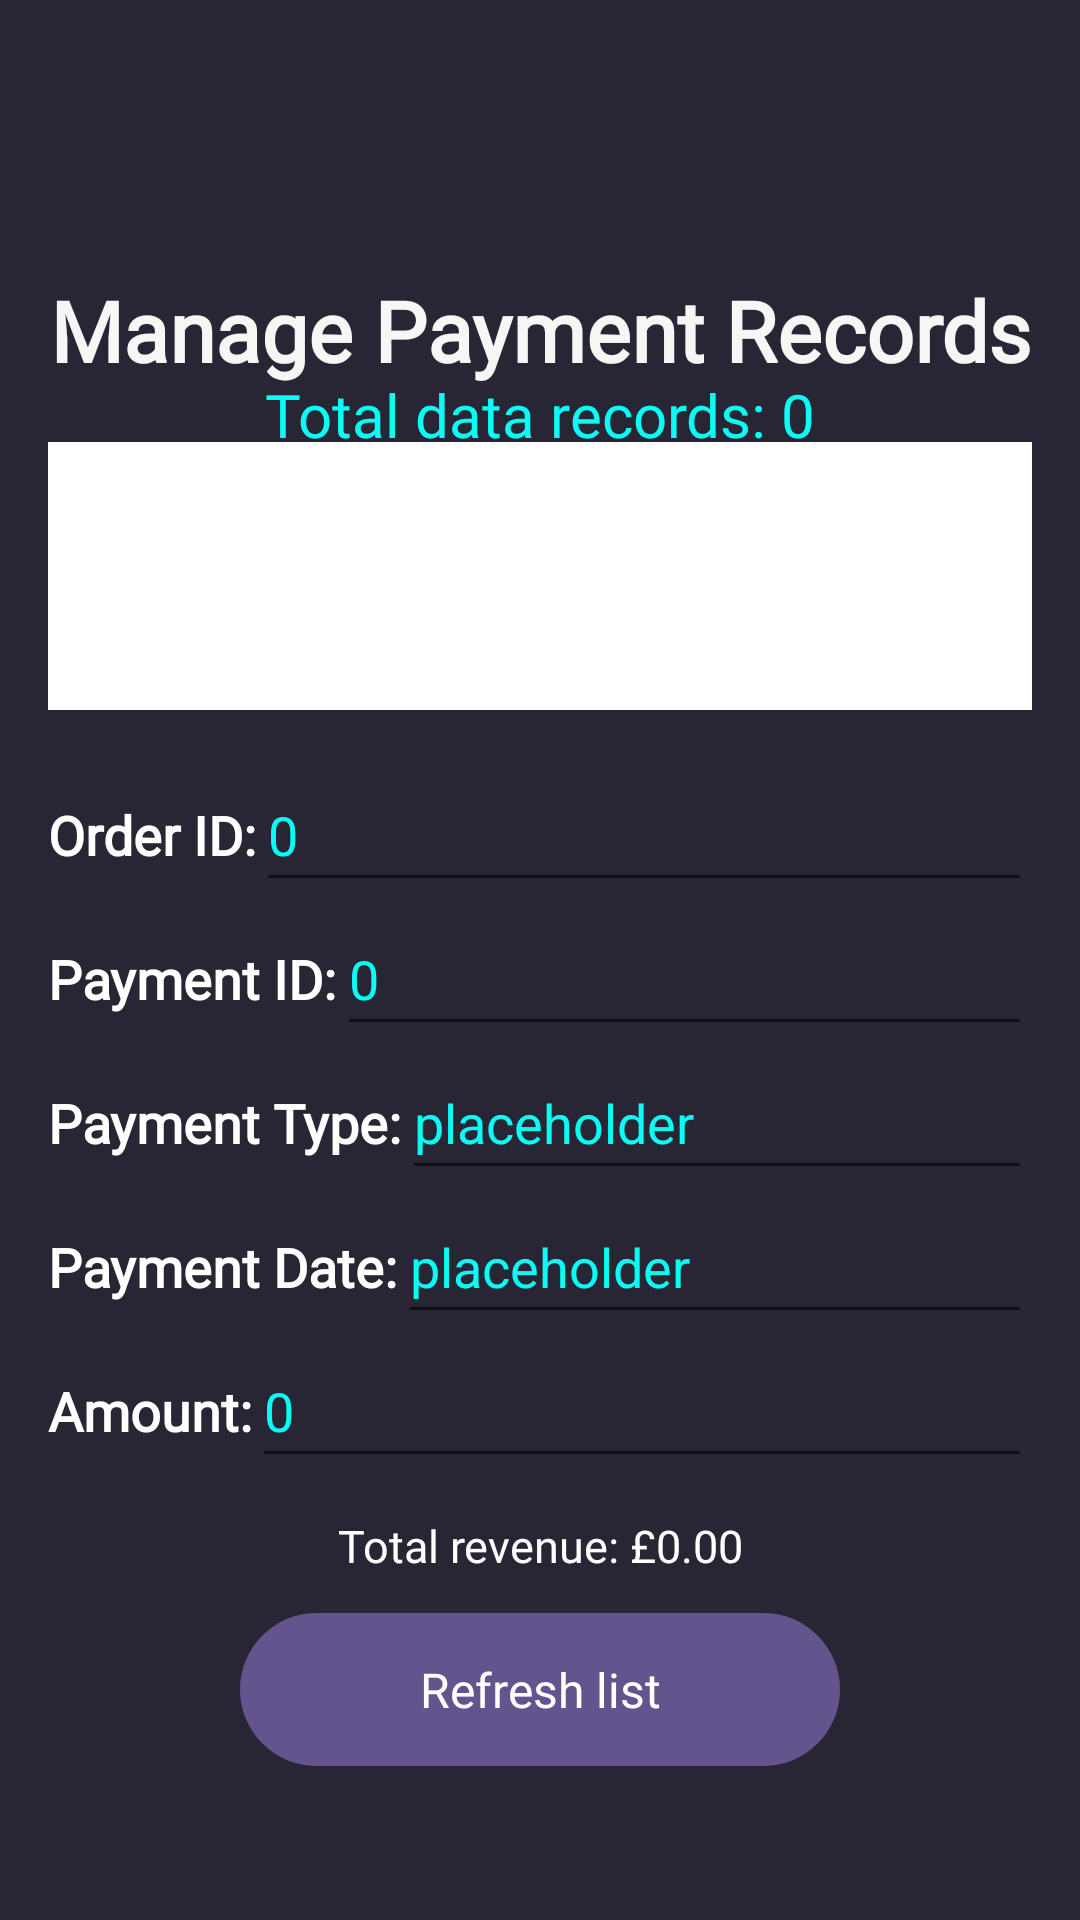

Here is an Android app screen rendered from its layout file. Give the layout XML and the strings, colors and styles it references.
<!-- AndroidManifest.xml: application theme Theme.MediaOasis -->
<!-- res/layout/fragment_admin__manage_payment_data.xml -->
<?xml version="1.0" encoding="utf-8"?>
<androidx.constraintlayout.widget.ConstraintLayout xmlns:android="http://schemas.android.com/apk/res/android"
    xmlns:app="http://schemas.android.com/apk/res-auto"
    xmlns:tools="http://schemas.android.com/tools"
    android:layout_width="match_parent"
    android:layout_height="match_parent"
    android:background="@color/background"
    tools:context=".Admin_ManagePaymentDataFragment">

    <androidx.constraintlayout.widget.Guideline
        android:id="@+id/guideline60"
        android:layout_width="wrap_content"
        android:layout_height="wrap_content"
        android:orientation="vertical"
        app:layout_constraintGuide_end="16dp" />

    <androidx.constraintlayout.widget.Guideline
        android:id="@+id/guideline59"
        android:layout_width="wrap_content"
        android:layout_height="wrap_content"
        android:orientation="vertical"
        app:layout_constraintGuide_begin="16dp" />

    <androidx.constraintlayout.widget.Guideline
        android:id="@+id/guideline57"
        android:layout_width="wrap_content"
        android:layout_height="wrap_content"
        android:orientation="horizontal"
        app:layout_constraintGuide_percent="0.13" />

    <androidx.constraintlayout.widget.Guideline
        android:id="@+id/guideline58"
        android:layout_width="wrap_content"
        android:layout_height="wrap_content"
        android:orientation="horizontal"
        app:layout_constraintGuide_percent="0.92" />

    <TextView
        android:id="@+id/textViewMenuHeader"
        android:layout_width="wrap_content"
        android:layout_height="wrap_content"
        android:layout_marginTop="8dp"
        android:fontFamily="@font/frutiger_fontfamily"
        android:text="@string/managePaymentRecords"
        android:textAlignment="center"
        android:textColor="#F8F5F5"
        android:textSize="28sp"
        android:textStyle="bold"
        app:layout_constraintEnd_toStartOf="@+id/guideline60"
        app:layout_constraintStart_toStartOf="@+id/guideline59"
        app:layout_constraintTop_toTopOf="@+id/guideline57" />

    <ListView
        android:id="@+id/listViewPaymentRecords"
        android:layout_width="0dp"
        android:layout_height="0dp"
        android:background="@color/white"
        app:layout_constraintBottom_toTopOf="@+id/guideline90"
        app:layout_constraintEnd_toStartOf="@+id/guideline60"
        app:layout_constraintStart_toStartOf="@+id/guideline59"
        app:layout_constraintTop_toTopOf="@+id/guideline89" />

    <TextView
        android:id="@+id/textViewTotalDataRecords"
        android:layout_width="wrap_content"
        android:layout_height="wrap_content"
        android:fontFamily="@font/frutiger_fontfamily"
        android:text="@string/totalDataRecords"
        android:textColor="@color/adminEditTextColour"
        android:textSize="20sp"
        app:layout_constraintBottom_toTopOf="@+id/guideline89"
        app:layout_constraintEnd_toStartOf="@+id/guideline60"
        app:layout_constraintStart_toStartOf="@+id/guideline59"
        app:layout_constraintTop_toBottomOf="@+id/textViewMenuHeader" />

    <TextView
        android:id="@+id/textViewTotalRevenue"
        android:layout_width="wrap_content"
        android:layout_height="wrap_content"
        android:fontFamily="@font/frutiger_fontfamily"
        android:text="@string/totalPaidToMediaOasis"
        android:textColor="@color/white"
        android:textSize="15sp"
        app:layout_constraintBottom_toTopOf="@+id/guideline91"
        app:layout_constraintEnd_toStartOf="@+id/guideline60"
        app:layout_constraintStart_toStartOf="@+id/guideline59"
        app:layout_constraintTop_toBottomOf="@+id/editTextAmount" />

    <Button
        android:id="@+id/button_refreshList"
        style="@style/Widget.AppCompat.Button.Borderless"
        android:layout_width="0dp"
        android:layout_height="0dp"
        android:layout_marginStart="64dp"
        android:layout_marginEnd="64dp"
        android:layout_weight="1"
        android:background="@drawable/rounded_corner"
        android:fontFamily="@font/frutiger_fontfamily"
        android:text="@string/refreshList"
        android:textAllCaps="false"
        android:textColor="#FFFFFF"
        android:textSize="16sp"
        app:layout_constraintBottom_toTopOf="@+id/guideline58"
        app:layout_constraintEnd_toStartOf="@+id/guideline60"
        app:layout_constraintStart_toStartOf="@+id/guideline59"
        app:layout_constraintTop_toTopOf="@+id/guideline91" />

    <androidx.constraintlayout.widget.Guideline
        android:id="@+id/guideline89"
        android:layout_width="wrap_content"
        android:layout_height="wrap_content"
        android:orientation="horizontal"
        app:layout_constraintGuide_percent="0.23" />

    <androidx.constraintlayout.widget.Guideline
        android:id="@+id/guideline90"
        android:layout_width="wrap_content"
        android:layout_height="wrap_content"
        android:orientation="horizontal"
        app:layout_constraintGuide_percent="0.37" />

    <androidx.constraintlayout.widget.Guideline
        android:id="@+id/guideline91"
        android:layout_width="wrap_content"
        android:layout_height="wrap_content"
        android:orientation="horizontal"
        app:layout_constraintGuide_percent="0.84" />

    <EditText
        android:id="@+id/editTextAmount"
        android:layout_width="0dp"
        android:layout_height="48dp"
        android:ems="10"
        android:inputType="numberDecimal"
        android:text="@string/zero"
        android:textColor="@color/adminEditTextColour"
        app:layout_constraintEnd_toStartOf="@+id/guideline60"
        app:layout_constraintStart_toEndOf="@+id/textViewAmount"
        app:layout_constraintTop_toBottomOf="@+id/editTextPaymentDate" />

    <TextView
        android:id="@+id/textViewAmount"
        android:layout_width="wrap_content"
        android:layout_height="wrap_content"
        android:fontFamily="@font/frutiger_fontfamily"
        android:text="@string/paymentAmount"
        android:textColor="@color/white"
        android:textSize="18sp"
        android:textStyle="bold"
        app:layout_constraintBaseline_toBaselineOf="@+id/editTextAmount"
        app:layout_constraintEnd_toStartOf="@+id/editTextAmount"
        app:layout_constraintStart_toStartOf="@+id/guideline59" />

    <EditText
        android:id="@+id/editTextPaymentType"
        android:layout_width="0dp"
        android:layout_height="48dp"
        android:ems="10"
        android:inputType="text"
        android:text="@string/placeholder"
        android:textColor="@color/adminEditTextColour"
        app:layout_constraintEnd_toStartOf="@+id/guideline60"
        app:layout_constraintStart_toEndOf="@+id/textViewPaymentType"
        app:layout_constraintTop_toBottomOf="@+id/editTextPaymentID" />

    <TextView
        android:id="@+id/textViewPaymentType"
        android:layout_width="wrap_content"
        android:layout_height="wrap_content"
        android:fontFamily="@font/frutiger_fontfamily"
        android:text="@string/paymentType"
        android:textColor="@color/white"
        android:textSize="18sp"
        android:textStyle="bold"
        app:layout_constraintBaseline_toBaselineOf="@+id/editTextPaymentType"
        app:layout_constraintEnd_toStartOf="@+id/editTextPaymentType"
        app:layout_constraintStart_toStartOf="@+id/guideline59" />

    <EditText
        android:id="@+id/editTextOrderID"
        android:layout_width="0dp"
        android:layout_height="48dp"
        android:layout_marginTop="16dp"
        android:ems="10"
        android:inputType="number"
        android:text="@string/zero"
        android:textColor="#08FDF5"
        app:layout_constraintEnd_toStartOf="@+id/guideline60"
        app:layout_constraintStart_toEndOf="@+id/textViewOrderID"
        app:layout_constraintTop_toTopOf="@+id/guideline90" />

    <TextView
        android:id="@+id/textViewOrderID"
        android:layout_width="wrap_content"
        android:layout_height="wrap_content"
        android:fontFamily="@font/frutiger_fontfamily"
        android:text="@string/orderID"
        android:textColor="@color/white"
        android:textSize="18sp"
        android:textStyle="bold"
        app:layout_constraintBaseline_toBaselineOf="@+id/editTextOrderID"
        app:layout_constraintEnd_toStartOf="@+id/editTextOrderID"
        app:layout_constraintStart_toStartOf="@+id/guideline59" />

    <EditText
        android:id="@+id/editTextPaymentID"
        android:layout_width="0dp"
        android:layout_height="48dp"
        android:ems="10"
        android:inputType="number"
        android:text="@string/zero"
        android:textColor="@color/adminEditTextColour"
        app:layout_constraintEnd_toStartOf="@+id/guideline60"
        app:layout_constraintStart_toEndOf="@+id/textViewPaymentID"
        app:layout_constraintTop_toBottomOf="@+id/editTextOrderID" />

    <TextView
        android:id="@+id/textViewPaymentID"
        android:layout_width="wrap_content"
        android:layout_height="wrap_content"
        android:fontFamily="@font/frutiger_fontfamily"
        android:text="@string/paymentID"
        android:textColor="@color/white"
        android:textSize="18sp"
        android:textStyle="bold"
        app:layout_constraintBaseline_toBaselineOf="@+id/editTextPaymentID"
        app:layout_constraintEnd_toStartOf="@+id/editTextPaymentID"
        app:layout_constraintStart_toStartOf="@+id/guideline59" />

    <EditText
        android:id="@+id/editTextPaymentDate"
        android:layout_width="0dp"
        android:layout_height="48dp"
        android:ems="10"
        android:inputType="date"
        android:text="@string/placeholder"
        android:textColor="@color/adminEditTextColour"
        app:layout_constraintEnd_toStartOf="@+id/guideline60"
        app:layout_constraintStart_toEndOf="@+id/textViewPaymentDate"
        app:layout_constraintTop_toBottomOf="@+id/editTextPaymentType" />

    <TextView
        android:id="@+id/textViewPaymentDate"
        android:layout_width="wrap_content"
        android:layout_height="wrap_content"
        android:fontFamily="@font/frutiger_fontfamily"
        android:text="@string/paymentDate"
        android:textColor="@color/white"
        android:textSize="18sp"
        android:textStyle="bold"
        app:layout_constraintBaseline_toBaselineOf="@+id/editTextPaymentDate"
        app:layout_constraintEnd_toStartOf="@+id/editTextPaymentDate"
        app:layout_constraintStart_toStartOf="@+id/guideline59" />

</androidx.constraintlayout.widget.ConstraintLayout>
<!-- resources referenced by this layout -->
<resources>
  <color name="adminEditTextColour">#08FDF5</color>
  <color name="background">#282634</color>
  <color name="white">#FFFFFFFF</color>
  <!-- drawable rounded_corner (drawable) -->
  <?xml version="1.0" encoding="utf-8"?>
  <shape xmlns:android="http://schemas.android.com/apk/res/android">
      <corners  android:radius="230dp"/>
      <solid android:color="@color/buttonPurple"></solid>
  </shape>
  <string name="managePaymentRecords">Manage Payment Records</string>
  <string name="orderID">Order ID:</string>
  <string name="paymentAmount">Amount:</string>
  <string name="paymentDate">Payment Date:</string>
  <string name="paymentID">Payment ID:</string>
  <string name="paymentType">Payment Type:</string>
  <string name="placeholder">placeholder</string>
  <string name="refreshList">Refresh list</string>
  <string name="totalDataRecords">Total data records: 0</string>
  <string name="totalPaidToMediaOasis">Total revenue: £0.00</string>
  <string name="zero">0</string>
  <style name="Theme.MediaOasis" parent="Base.Theme.MediaOasis" />
  <color name="buttonPurple">#64548E</color>
  <style name="Base.Theme.MediaOasis" parent="Theme.AppCompat.Light">
          
          
          <item name="android:statusBarColor">#201F29</item>
      </style>
</resources>
